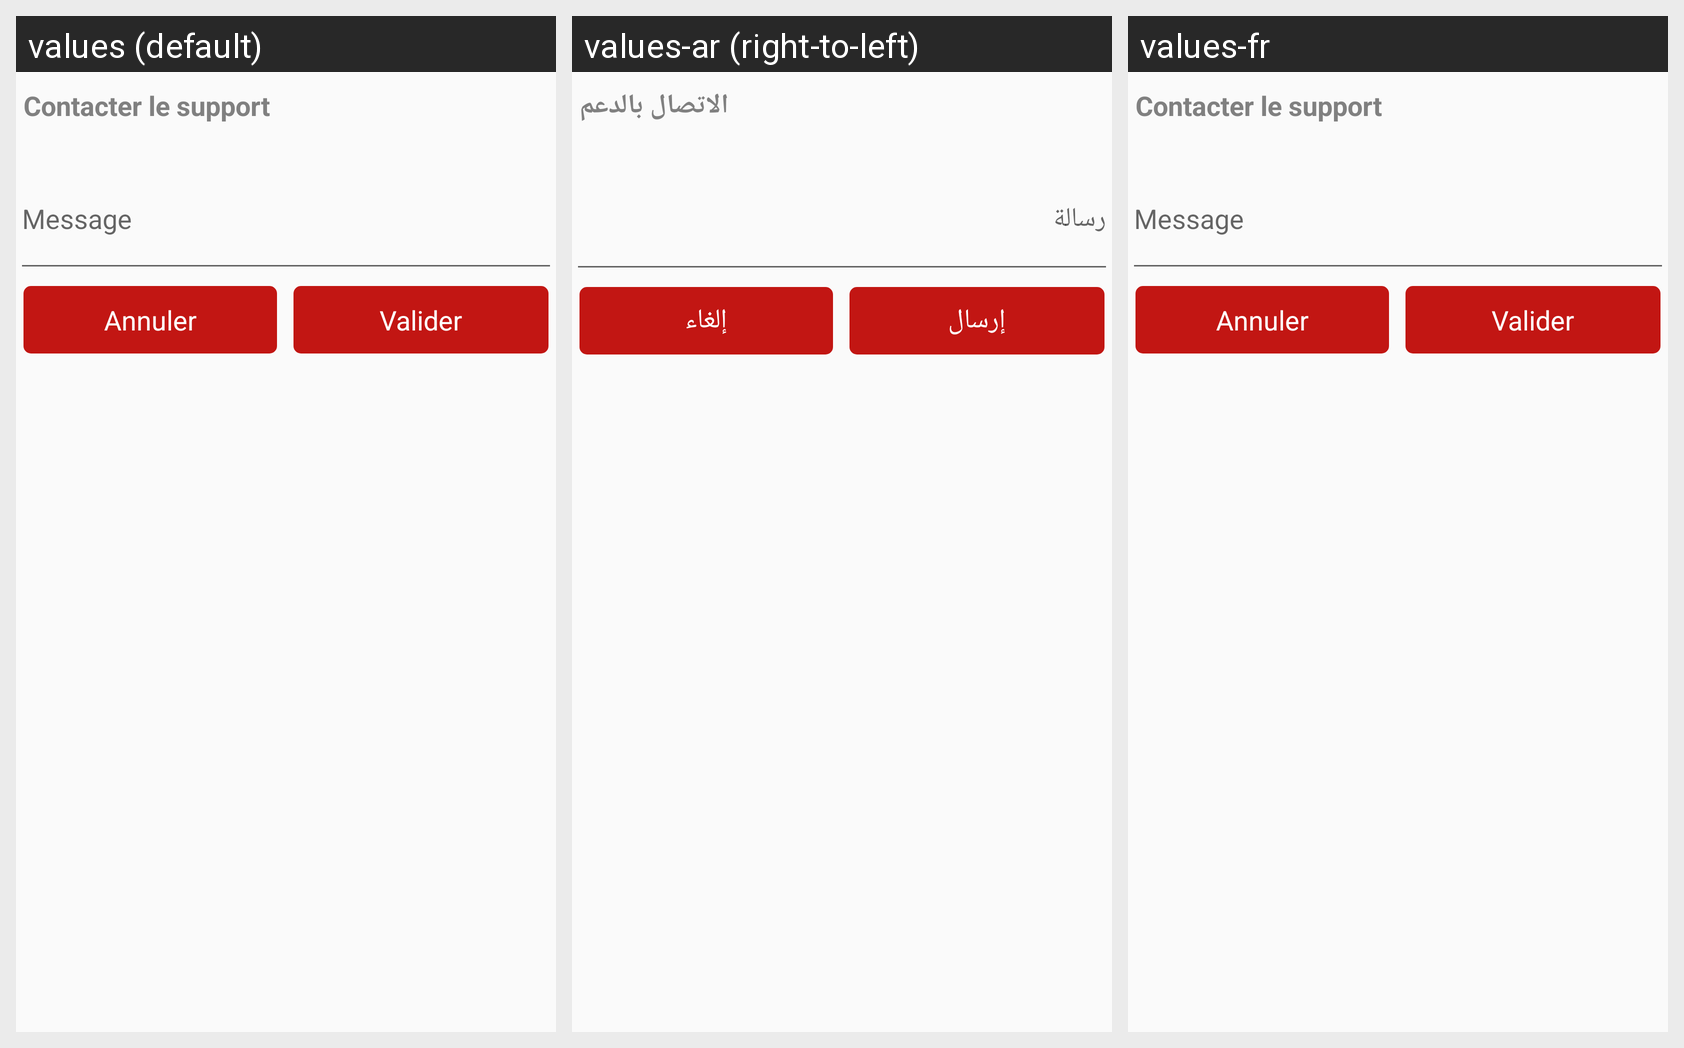

Locale-by-locale string values for the Android screen shown in this grid:
Android screen res/layout/nous_ecrire_dialog.xml rendered under 3 locales, left to right: values (default), values-ar (right-to-left), values-fr. Device: Nexus 5 (rendered at 1080×1920; each locale shown at half size, 540×960, under a caption strip naming it); theme LiveoActionBarTheme.
Strings drawn on this screen, with the default value and each locale's value (text and hints the layout hard-codes, and strings that could not be matched under every locale, appear in the picture but are not listed):

txtNousEcrireDialog_textViewMessage
  values: Contacter le support
  values-ar: الاتصال بالدعم
  values-fr: Contacter le support  [not translated; the default value is used]

txtNousEcrireDialog_editTextMessage
  values: Message
  values-ar: رسالة
  values-fr: Message  [not translated; the default value is used]

txtNousEcrire_textViewAnnuler
  values: Annuler
  values-ar: إلغاء
  values-fr: Annuler  [not translated; the default value is used]

txtNousEcrire_textViewValider
  values: Valider
  values-ar: إرسال
  values-fr: Valider  [not translated; the default value is used]
